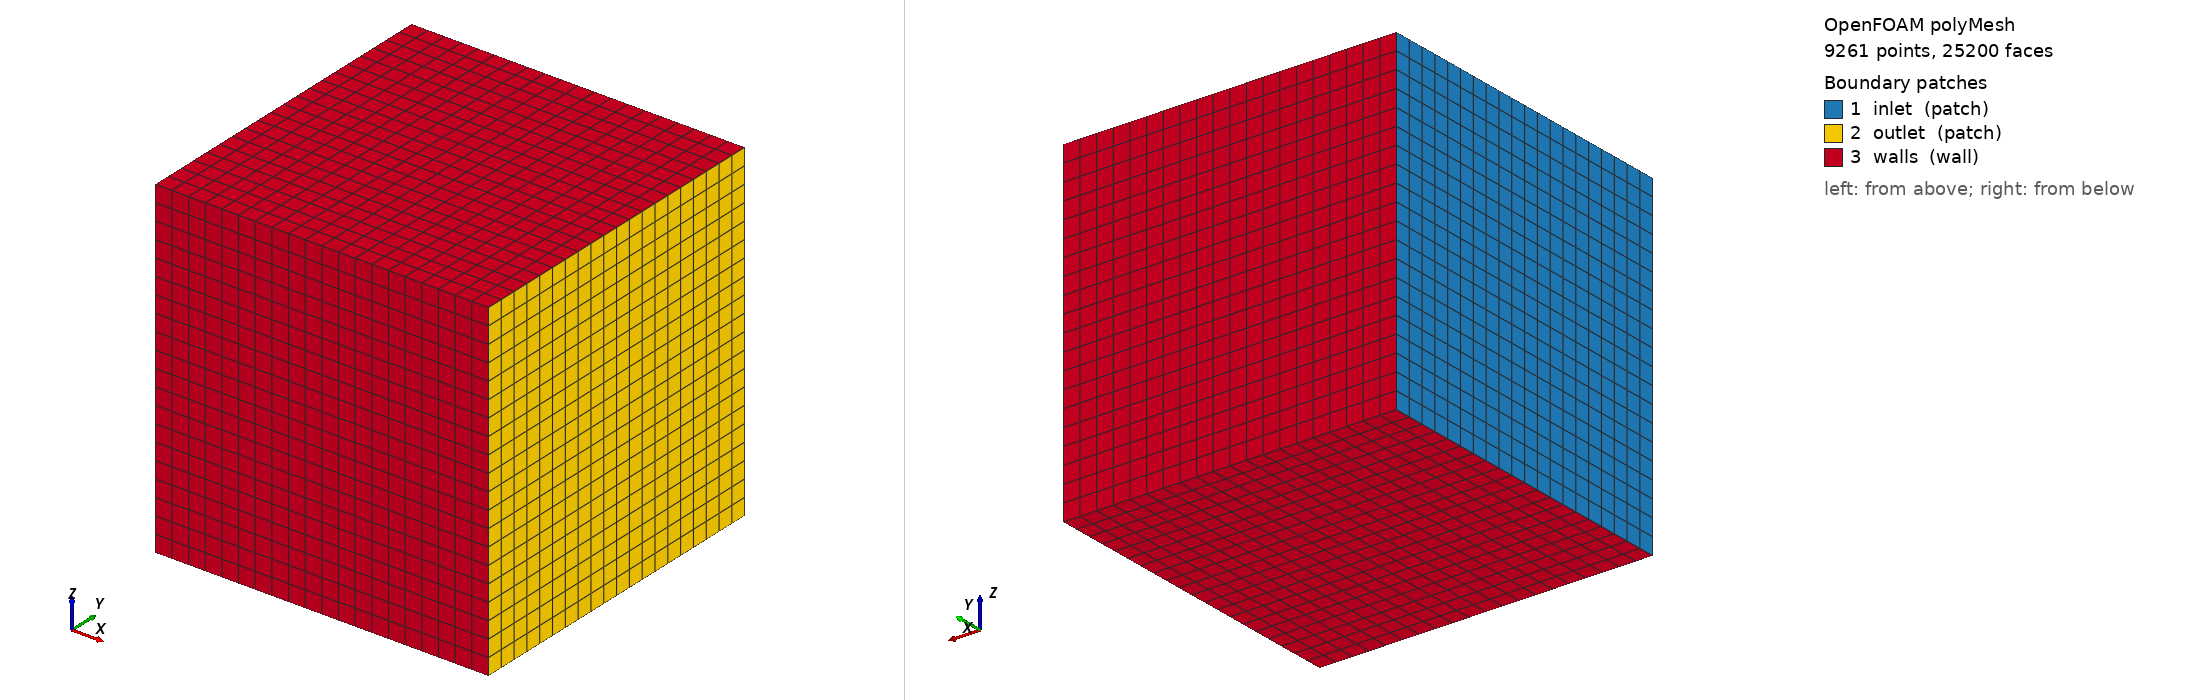

OpenFOAM case: the committed polyMesh, 9261 points, 25200 faces. Boundary patches (legend numbers): 1 inlet (patch), 2 outlet (patch), 3 walls (wall). Left view from above one corner, right view from below the opposite corner. Boundary conditions: 1 field file(s) under 0/; 0 of 3 drawn patches have an entry in a shipped field file.

=== constant/polyMesh/boundary ===
/*--------------------------------*- C++ -*----------------------------------*\
| =========                 |                                                 |
| \\      /  F ield         | OpenFOAM: The Open Source CFD Toolbox           |
|  \\    /   O peration     | Version:  2606                                  |
|   \\  /    A nd           | Website:  www.openfoam.com                      |
|    \\/     M anipulation  |                                                 |
\*---------------------------------------------------------------------------*/
FoamFile
{
    version     2.0;
    format      ascii;
    arch        "LSB;label=32;scalar=64";
    class       polyBoundaryMesh;
    location    "constant/polyMesh";
    object      boundary;
}
// * * * * * * * * * * * * * * * * * * * * * * * * * * * * * * * * * * * * * //

3
(
    inlet
    {
        type            patch;
        nFaces          400;
        startFace       22800;
    }
    outlet
    {
        type            patch;
        nFaces          400;
        startFace       23200;
    }
    walls
    {
        type            wall;
        inGroups        1(wall);
        nFaces          1600;
        startFace       23600;
    }
)

// ************************************************************************* //


=== system/blockMeshDict ===
FoamFile { version 2.0; format ascii; class dictionary; object blockMeshDict; }
geometry
{
    sphere { type sphere; centre (0 0 0); radius 0.025; }
}
scale 1;
vertices
(
    (-0.05 -0.05 -0.05) (0.05 -0.05 -0.05) (0.05 0.05 -0.05) (-0.05 0.05 -0.05)
    (-0.05 -0.05 0.05) (0.05 -0.05 0.05) (0.05 0.05 0.05) (-0.05 0.05 0.05)
);
blocks
(
    hex (0 1 2 3 4 5 6 7) (20 20 20) simpleGrading (1 1 1)
);
boundary
(
    inlet { type patch; faces ((0 4 7 3)); }
    outlet { type patch; faces ((1 2 6 5)); }
    walls { type wall; faces ((0 1 5 4) (3 2 6 7) (0 1 2 3) (4 5 6 7)); }
);


=== system/controlDict ===
FoamFile { version 2.0; format ascii; class dictionary; object controlDict; }

application     foamMultiRun;

startFrom       startTime;
startTime       0;
stopAt          endTime;
endTime         0.02;
deltaT          1e-4;
writeControl    runTime;
writeInterval   0.01;


Also in the case, not shown: 0/cellToRegion (17191 bytes, source omitted); constant/polyMesh/faces (numeric list); constant/polyMesh/neighbour (numeric list); constant/polyMesh/owner (numeric list); constant/polyMesh/points (numeric list).
